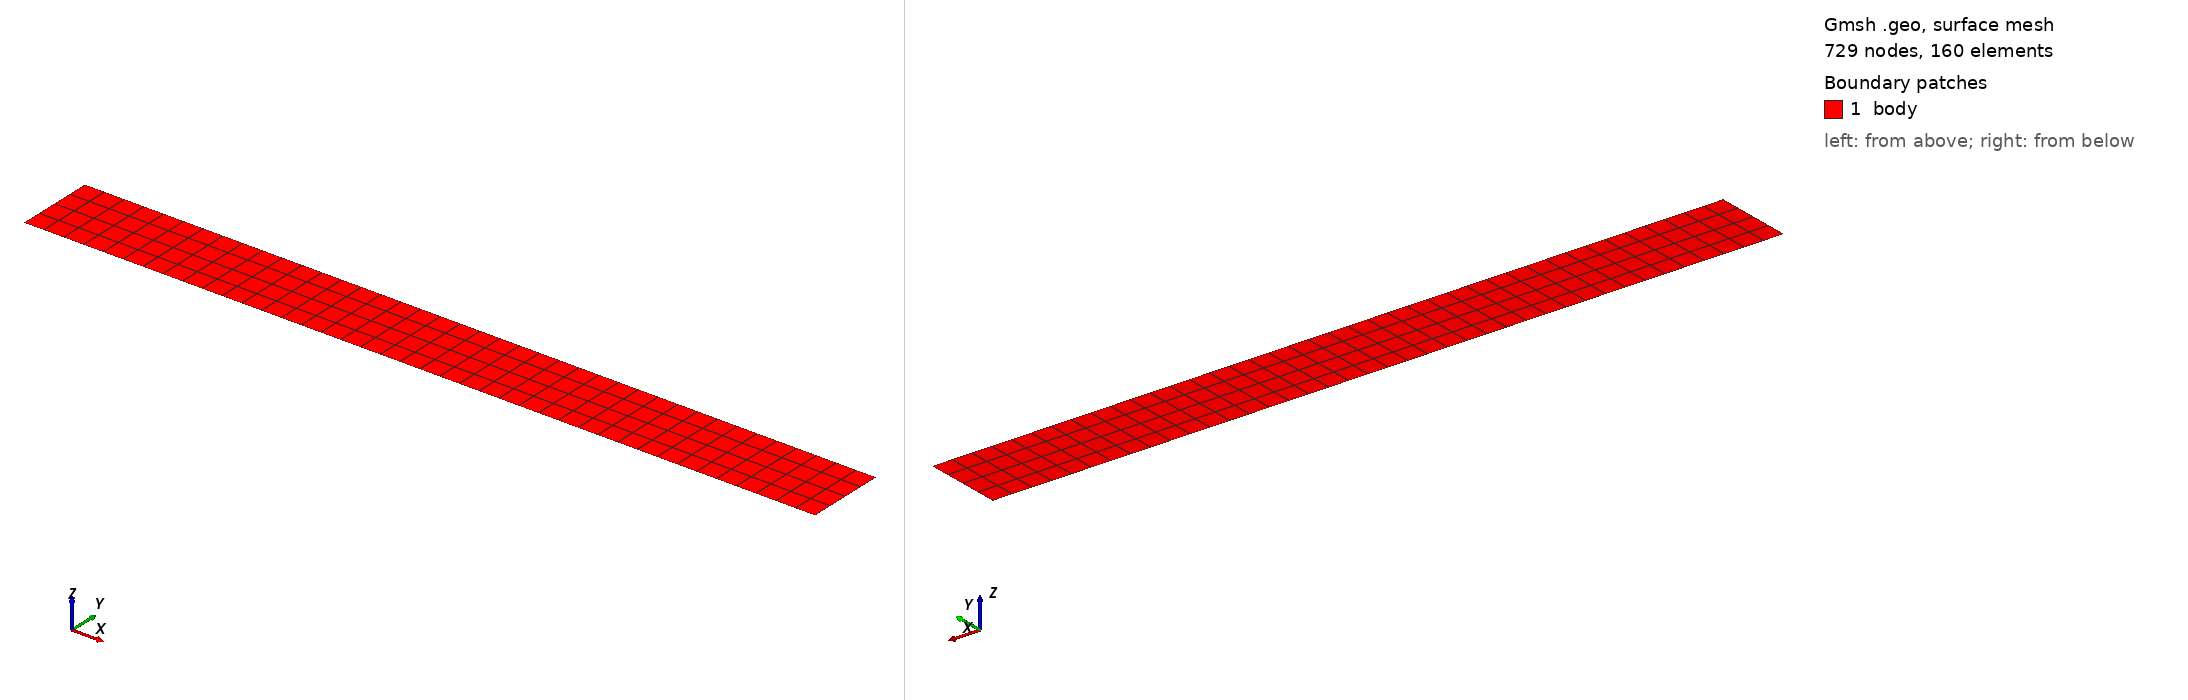

Gmsh geometry script, surface-meshed: 729 nodes, 160 surface elements. Boundary patches (legend numbers): 1 body. Left view from above one corner, right view from below the opposite corner. Legend entries are the model's physical surfaces. The drawing asked Gmsh for element sizes between 1% and 20% of the model's largest extent; the script's own settings can give other sizes.

=== wave.geo (drawn) ===
//+
SetFactory("OpenCASCADE");
Rectangle(1) = {0, 0, 0, 100, 10, 0};
//+
Transfinite Surface {1};
//+
Recombine Surface {1};
//+
MeshSize {:} = 2.5;
Mesh.ElementOrder = 2;
Mesh 2;
//+
Point(5) = {0, 5, 0, 1.0};
//+
Point(6) = {100, 5, 0, 1.0};
//+
Line(5) = {5, 6};
//+
Physical Surface("body", 6) = {1};
//+
Physical Curve("left", 7) = {4};
//+
Physical Curve("right", 8) = {2};
//+
Physical Curve("path", 9) = {5};
